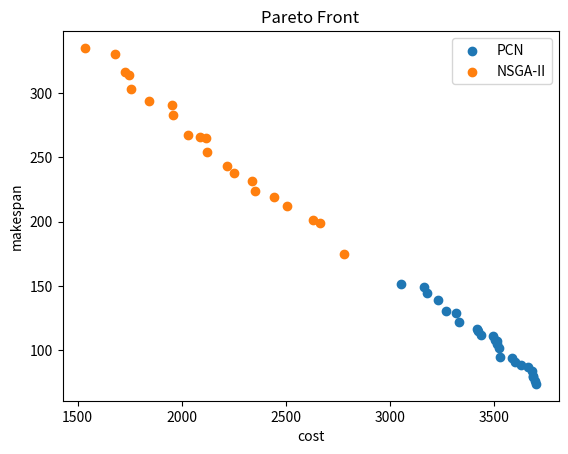

This chart was generated by the following Python code:
import numpy as np
import matplotlib.pyplot as plt


pareto_pcn = np.array([
    [3503, 108],
    [3683, 80],
    [3522, 102],
    [3227, 139],
    [3164, 149],
    [3586, 94],
    [3661, 87],
    [3599, 91],
    [3177, 145],
    [3627, 89],
    [3686, 79],
    [3436, 112],
    [3510, 107],
    [3512, 105],
    [3699, 74],
    [3418, 117],
    [3528, 95],
    [3423, 115],
    [3680, 84],
    [3494, 111],
    [3050, 152],
    [3693, 76],
    [3266, 131],
    [3330, 122],
    [3314, 129]
])

pareto_drl = np.array([
    [10, 66],
    [0, 66],
    [0, 66],
    [0, 66],
    [0, 66],
    [0, 66],
    [0, 66],
    [0, 66],
    [0, 66],
    [0, 66],
    [0, 66],
    [0, 66],
    [0, 66],
    [0, 66],
    [72, 57],
    [0, 66],
    [36, 58],
    [0, 66],
    [0, 66],
    [0, 66],
    [0, 66],
    [72, 57],
    [0, 66],
    [50, 56],
    [0, 66],
    [0, 66],
    [0, 66],
    [24, 66],
    [146, 47],
    [401, 15]
])

pareto_nsga2 = np.array([
    [2780, 175],
    [1536, 335],
    [2662, 199],
    [1678, 330],
    [2507, 212],
    [2629, 201],
    [1844, 294],
    [1953, 291],
    [2444, 219],
    [1749, 314],
    [2219, 243],
    [1756, 303],
    [2117, 265],
    [1726, 316],
    [1959, 283],
    [2119, 254],
    [2353, 224],
    [2338, 232],
    [2250, 238],
    [2086, 266],
    [2031, 267]
])

# pareto_nsga2 = np.array([ 500
#     [11814, 1116],
#     [8560, 1533],
#     [9074, 1454],
#     [11353, 1138],
#     [10954, 1201],
#     [10776, 1210],
#     [9266, 1412],
#     [9286, 1408],
#     [9721, 1370],
#     [9439, 1398],
#     [9949, 1311],
#     [10253, 1263],
#     [9657, 1372],
#     [10556, 1244],
#     [9856, 1328],
#     [9989, 1300],
#     [9760, 1344],
#     [9810, 1343],
#     [9475, 1396]
# ])

pcn_inference = np.array([
    [0, 130],
    [0, 130],
    [0, 130],
    [0, 130],
    [0, 130],
    [0, 130],
    [0, 130],
    [0, 130],
    [0, 130],
    [0, 130],
    [0, 130],
    [0, 130],
    [0, 130],
    [0, 130],
    [0, 130],
    [0, 130],
    [0, 130],
    [0, 130],
    [0, 130],
    [0, 130],
    [0, 130],
    [0, 130],
    [0, 130],
    [0, 130],
    [0, 130],
    [0, 130],
    [0, 130],
    [0, 130],
    [0, 130],
    [0, 130],
    [0, 130],
    [0, 130],
    [0, 130],
    [0, 130],
    [0, 130],
    [0, 130],
    [0, 130],
    [0, 130],
    [0, 130],
    [0, 130],
    [0, 130],
    [0, 130],
    [0, 130],
    [0, 130],
    [0, 130],
    [0, 130],
    [0, 130],
    [0, 130],
    [0, 130],
    [0, 130],
    [0, 130],
    [0, 130],
    [0, 130],
    [0, 130],
    [0, 130],
    [0, 130],
    [0, 130],
    [0, 130],
    [0, 130],
    [0, 130],
    [125, 111],
    [125, 111],
    [0, 130],
    [0, 130],
    [0, 130],
    [0, 130],
    [0, 130],
    [0, 130],
    [0, 130],
    [0, 130],
    [0, 130],
    [0, 130],
    [0, 130],
    [0, 130],
    [0, 130],
    [0, 130],
    [0, 130],
    [0, 130],
    [0, 130],
    [0, 130],
    [125, 111],
    [125, 111],
    [125, 111],
    [0, 130],
    [0, 130],
    [0, 130],
    [0, 130],
    [0, 130],
    [0, 130],
    [0, 130],
    [0, 130],
    [0, 130],
    [0, 130],
    [0, 130],
    [0, 130],
    [0, 130],
    [0, 130],
    [0, 130],
    [0, 130],
    [0, 130],
    [125, 111],
    [125, 111],
    [125, 111],
    [125, 111],
    [0, 130],
    [0, 130],
    [0, 130],
    [0, 130],
    [0, 130],
    [0, 130],
    [0, 130],
    [0, 130],
    [0, 130],
    [0, 130],
    [0, 130],
    [0, 130],
    [0, 130],
    [0, 130],
    [0, 130],
    [0, 130],
    [815, 21],
    [125, 111],
    [125, 111],
    [125, 111],
    [125, 111],
    [125, 111],
    [0, 130],
    [0, 130],
    [0, 130],
    [0, 130],
    [0, 130],
    [0, 130],
    [0, 130],
    [0, 130],
    [0, 130],
    [0, 130],
    [0, 130],
    [0, 130],
    [0, 130],
    [0, 130],
    [878, 16],
    [878, 16],
    [878, 16],
    [125, 111],
    [125, 111],
    [125, 111],
    [125, 111],
    [0, 130],
    [0, 130],
    [0, 130],
    [0, 130],
    [0, 130],
    [0, 130],
    [0, 130],
    [0, 130],
    [0, 130],
    [0, 130],
    [0, 130],
    [0, 130],
    [0, 130],
    [878, 16],
    [878, 16],
    [878, 16],
    [878, 16],
    [878, 16],
    [878, 16],
    [125, 111],
    [125, 111],
    [0, 130],
    [0, 130],
    [0, 130],
    [0, 130],
    [0, 130],
    [0, 130],
    [0, 130],
    [0, 130],
    [0, 130],
    [0, 130],
    [0, 130],
    [0, 130],
    [878, 16],
    [878, 16],
    [878, 16],
    [878, 16],
    [878, 16],
    [878, 16],
    [815, 21],
    [878, 16],
    [815, 21],
    [0, 130],
    [0, 130],
    [0, 130],
    [0, 130],
    [0, 130],
    [0, 130],
    [0, 130],
    [0, 130],
    [0, 130],
    [0, 130],
    [0, 130],
    [815, 21],
    [815, 21],
    [815, 21],
    [815, 21],
    [815, 21],
    [815, 21],
    [815, 21],
    [257, 95],
    [0, 130],
    [0, 130],
    [0, 130],
    [0, 130],
    [0, 130],
    [0, 130],
    [0, 130],
    [0, 130],
    [0, 130],
    [0, 130],
    [0, 130],
    [0, 130],
    [815, 21],
    [257, 95],
    [257, 95],
    [175, 103],
    [217, 97],
    [80, 120],
    [0, 130],
    [0, 130],
    [0, 130],
    [0, 130],
    [0, 130],
    [0, 130],
    [0, 130],
    [0, 130],
    [0, 130],
    [0, 130],
    [0, 130],
    [0, 130],
    [0, 130],
    [0, 130],
    [217, 97],
    [175, 103],
    [80, 120],
    [0, 130],
    [0, 130],
    [0, 130],
    [0, 130],
    [0, 130],
    [0, 130],
    [0, 130],
    [0, 130],
    [0, 130],
    [0, 130],
    [0, 130],
    [0, 130],
    [0, 130],
    [0, 130],
    [0, 130],
    [0, 130],
    [0, 130],
    [80, 120],
    [0, 130],
    [0, 130],
    [0, 130],
    [0, 130],
    [0, 130],
    [0, 130],
    [0, 130],
    [0, 130],
    [0, 130],
    [0, 130],
    [0, 130],
    [0, 130],
    [0, 130],
    [0, 130],
    [0, 130],
    [0, 130],
    [0, 130],
    [0, 130],
    [0, 130],
    [0, 130],
    [0, 130],
    [0, 130],
    [0, 130],
    [0, 130],
    [0, 130],
    [0, 130],
    [0, 130],
    [0, 130],
    [0, 130],
    [0, 130],
    [0, 130],
    [0, 130],
    [0, 130],
    [0, 130],
    [0, 130],
    [0, 130],
    [0, 130],
    [0, 130],
    [0, 130],
    [0, 130],
    [0, 130],
    [0, 130],
    [0, 130],
    [0, 130],
    [0, 130],
    [0, 130],
    [0, 130],
    [0, 130],
    [0, 130],
    [0, 130],
    [0, 130],
    [0, 130],
    [0, 130],
    [0, 130],
    [0, 130],
    [0, 130],
    [0, 130],
    [0, 130],
    [0, 130],
    [0, 130],
    [0, 130],
    [0, 130],
    [0, 130],
    [0, 130],
    [0, 130],
    [0, 130],
    [0, 130],
    [0, 130],
    [0, 130],
    [0, 130],
    [0, 130],
    [0, 130],
    [0, 130],
    [0, 130],
    [0, 130],
    [0, 130],
    [0, 130],
    [0, 130],
    [0, 130],
    [0, 130],
    [0, 130],
    [0, 130],
    [0, 130],
    [0, 130],
    [0, 130],
    [0, 130],
    [0, 130],
    [0, 130],
    [0, 130],
    [0, 130],
    [0, 130],
    [0, 130],
    [0, 130],
    [0, 130],
    [0, 130],
    [0, 130],
    [0, 130],
    [0, 130],
    [0, 130],
    [0, 130],
    [0, 130],
    [0, 130],
    [0, 130],
    [0, 130],
    [0, 130],
    [0, 130],
    [0, 130],
    [0, 130],
    [0, 130],
    [0, 130],
    [0, 130],
    [0, 130],
    [0, 130],
    [0, 130],
    [0, 130],
    [0, 130],
    [0, 130],
    [0, 130],
    [0, 130],
    [0, 130],
    [0, 130],
    [0, 130],
    [0, 130],
    [0, 130],
    [0, 130],
    [0, 130],
    [0, 130],
    [0, 130],
    [0, 130],
    [0, 130],
    [0, 130],
    [0, 130],
    [0, 130],
    [0, 130],
    [0, 130],
    [0, 130],
    [0, 130],
    [0, 130],
    [0, 130],
    [0, 130],
    [0, 130],
    [0, 130],
    [0, 130],
    [0, 130],
    [0, 130],
    [0, 130],
    [0, 130],
    [0, 130],
    [0, 130],
    [0, 130],
    [0, 130],
    [0, 130],
    [0, 130],
    [0, 130],
    [0, 130],
    [0, 130],
    [0, 130],
    [0, 130],
    [0, 130],
    [0, 130],
    [0, 130],
    [0, 130],
    [0, 130],
    [0, 130],
    [0, 130],
    [0, 130],
    [0, 130],
    [0, 130],
    [0, 130],
    [0, 130],
    [0, 130],
    [0, 130],
    [0, 130],
    [0, 130],
    [0, 130],
    [0, 130],
    [0, 130],
    [0, 130],
    [0, 130],
    [0, 130],
    [0, 130],
    [0, 130],
    [0, 130],
    [0, 130],
    [0, 130],
    [0, 130],
    [0, 130],
    [0, 130],
    [0, 130],
    [0, 130],
    [0, 130],
    [0, 130],
    [0, 130],
    [0, 130],
    [0, 130]
])



# plot pareto front
# plt.scatter(pareto_front_all[:, 0], pareto_front_all[:, 1], label='Pareto Front')
plt.scatter(pareto_pcn[:, 0], pareto_pcn[:, 1], label='PCN')
# plt.scatter(pareto_drl[:, 0], pareto_drl[:, 1], label='DRL')
plt.scatter(pareto_nsga2[:, 0], pareto_nsga2[:, 1], label='NSGA-II')
# plt.scatter(pcn_inference[:, 0], pcn_inference[:, 1], label='PCN Inference')
# plt.scatter(all[:, 0], all[:, 1], label='All')
plt.xlabel('cost')
plt.ylabel('makespan')
plt.title('Pareto Front')
plt.legend()
plt.show()